Photos from the image-classification dataset "data" in the GitHub repository xpertdreamer/deep-neural-networks. Its 3 classes are: banknote, coin, smartphone.

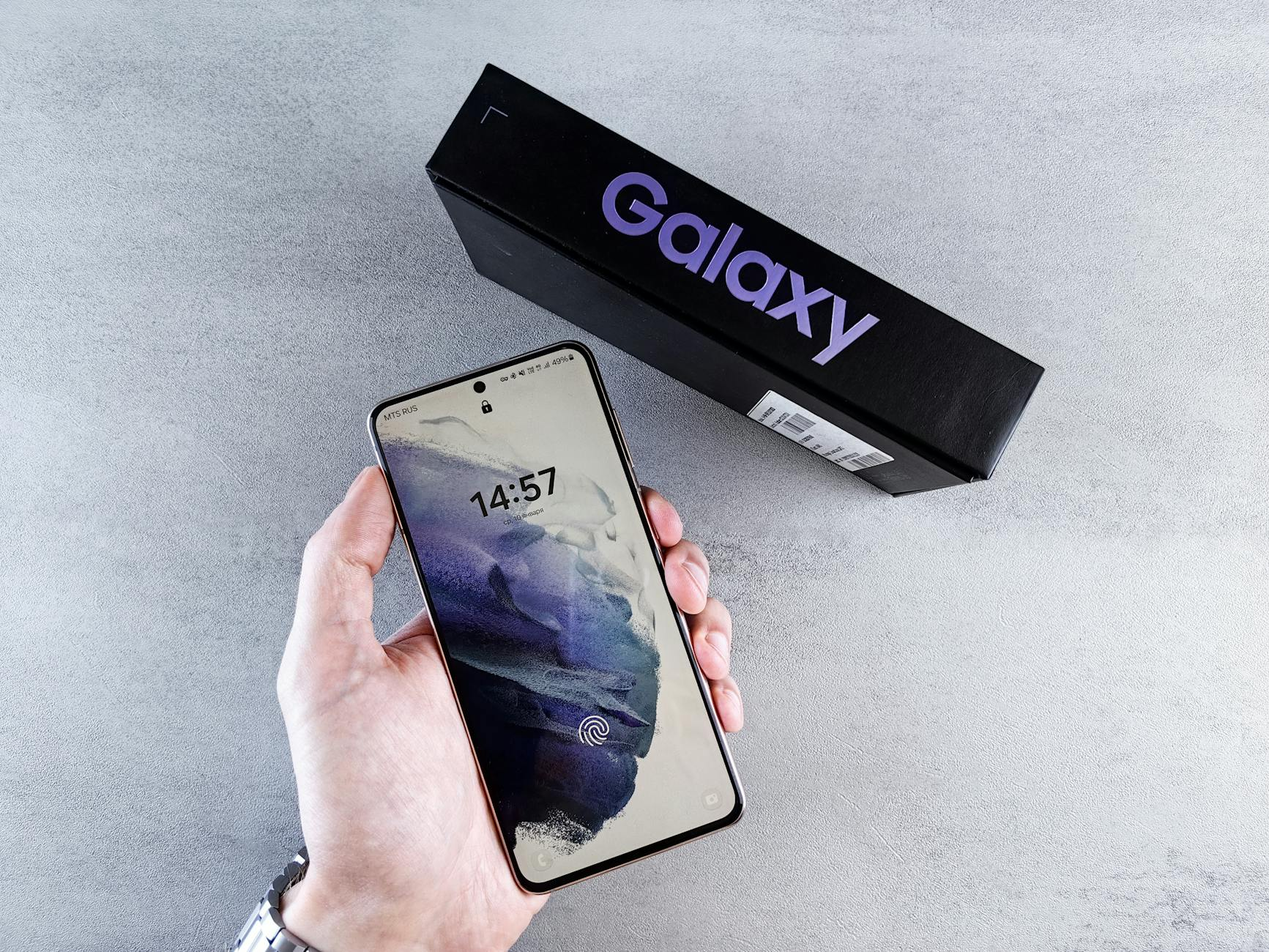
Label: smartphone

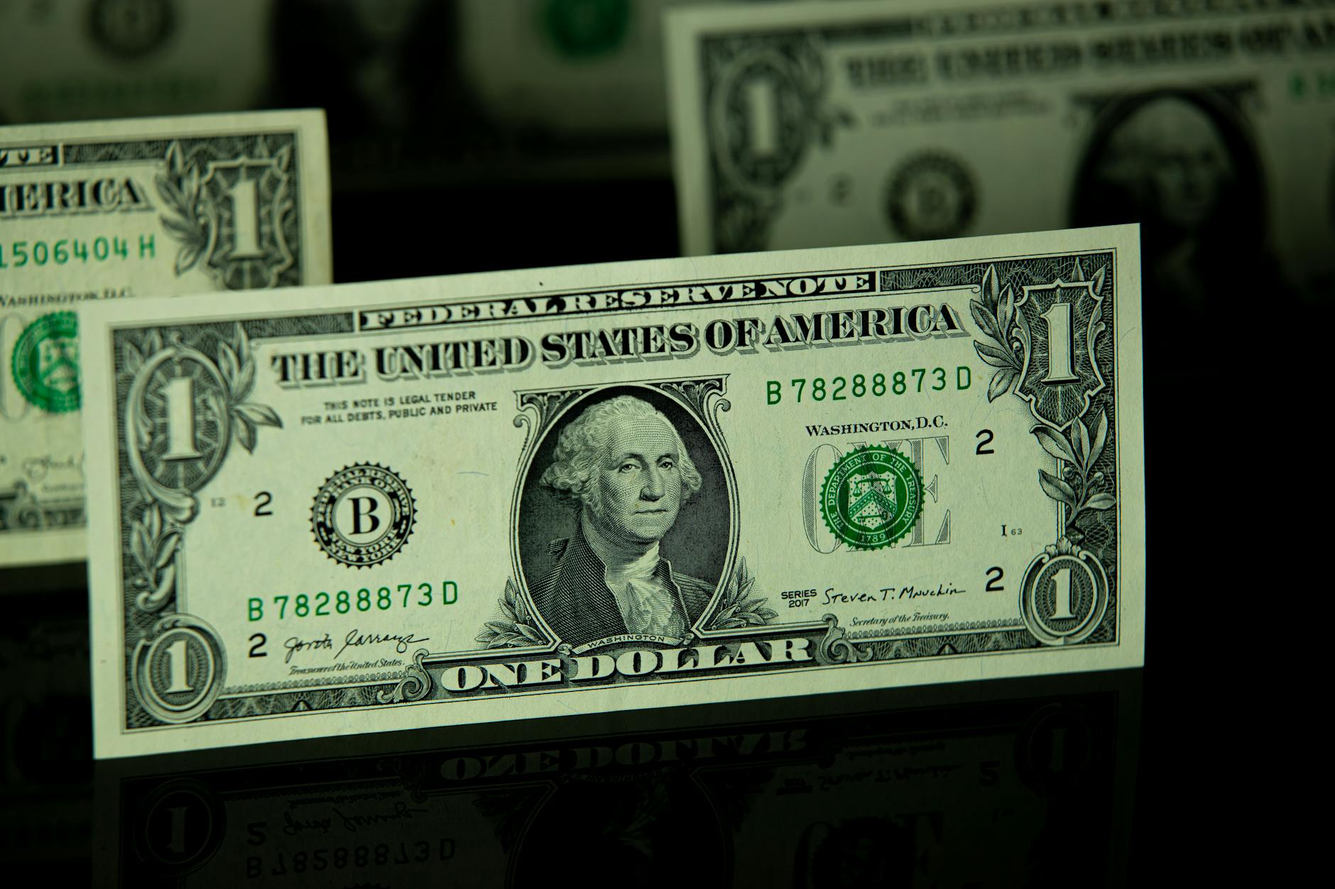
Label: banknote

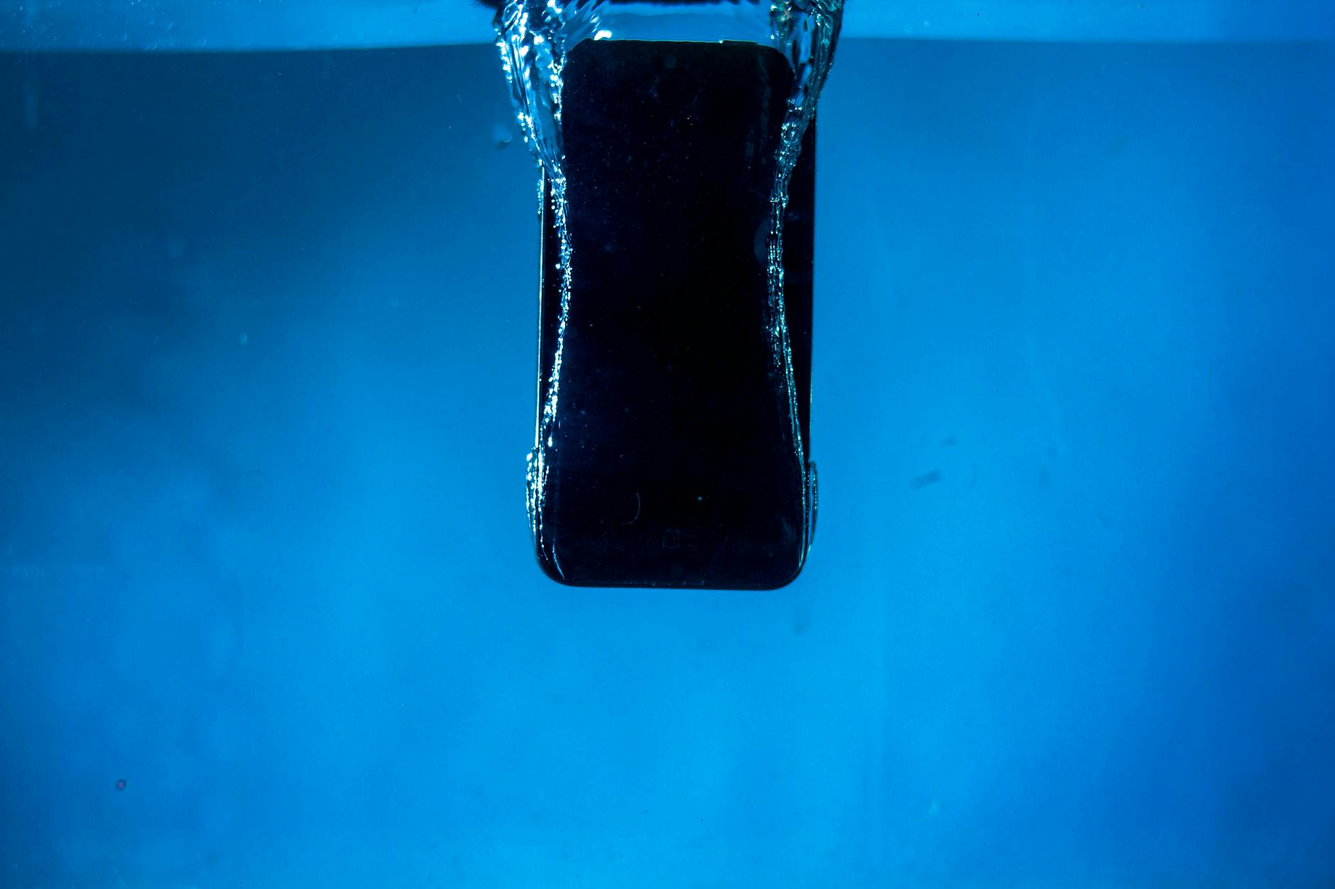
Label: smartphone

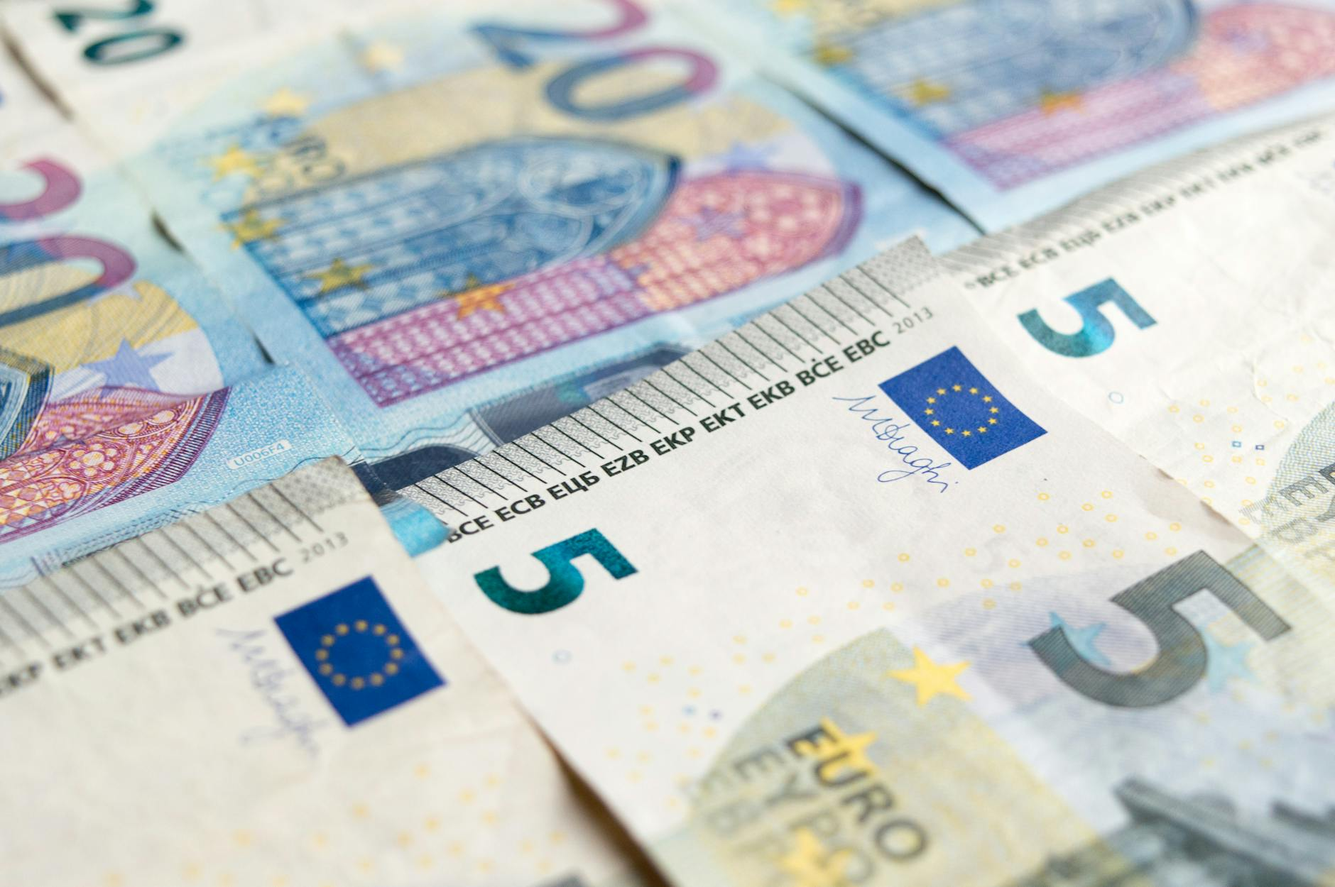
Label: banknote

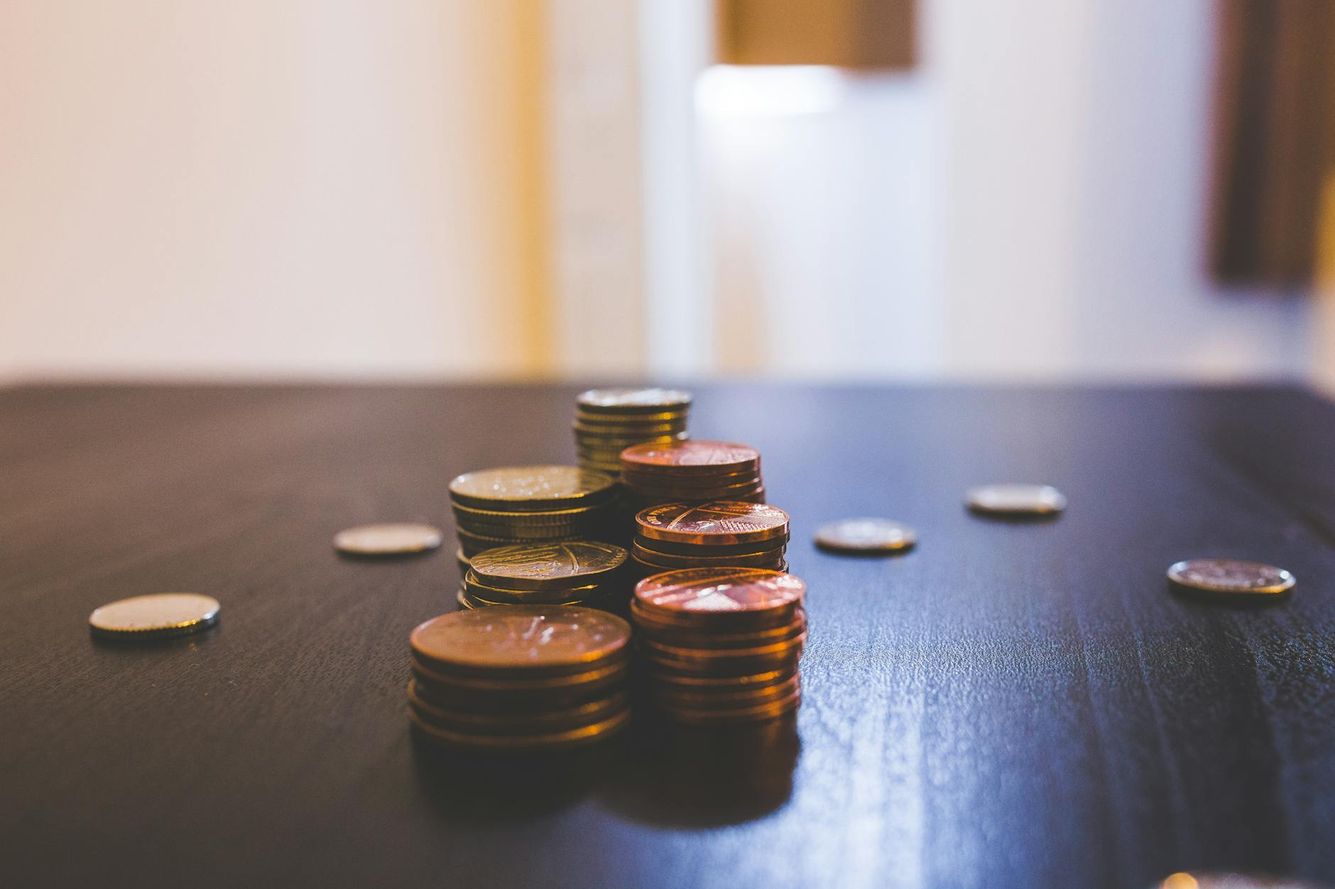
Label: coin

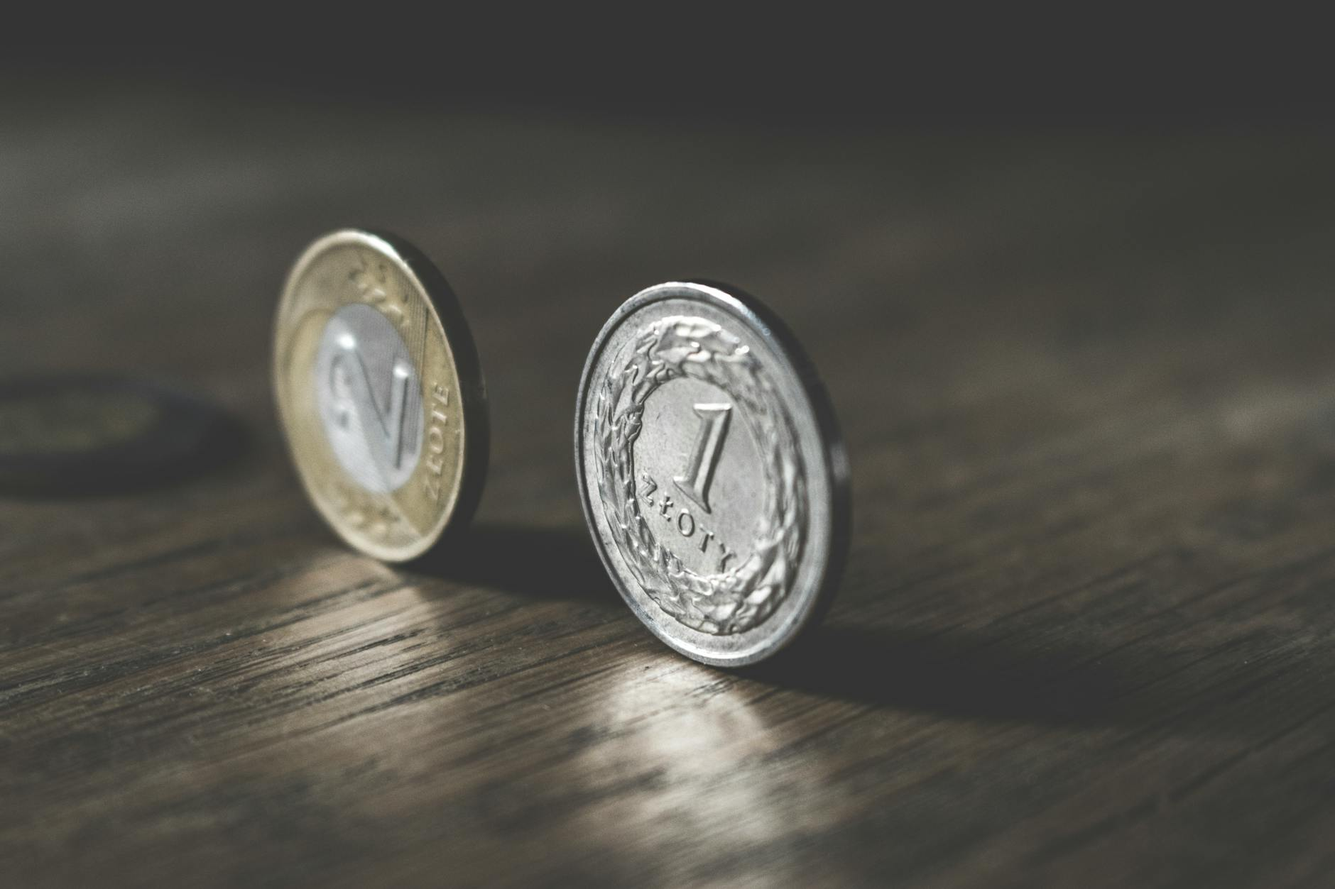
Label: coin
